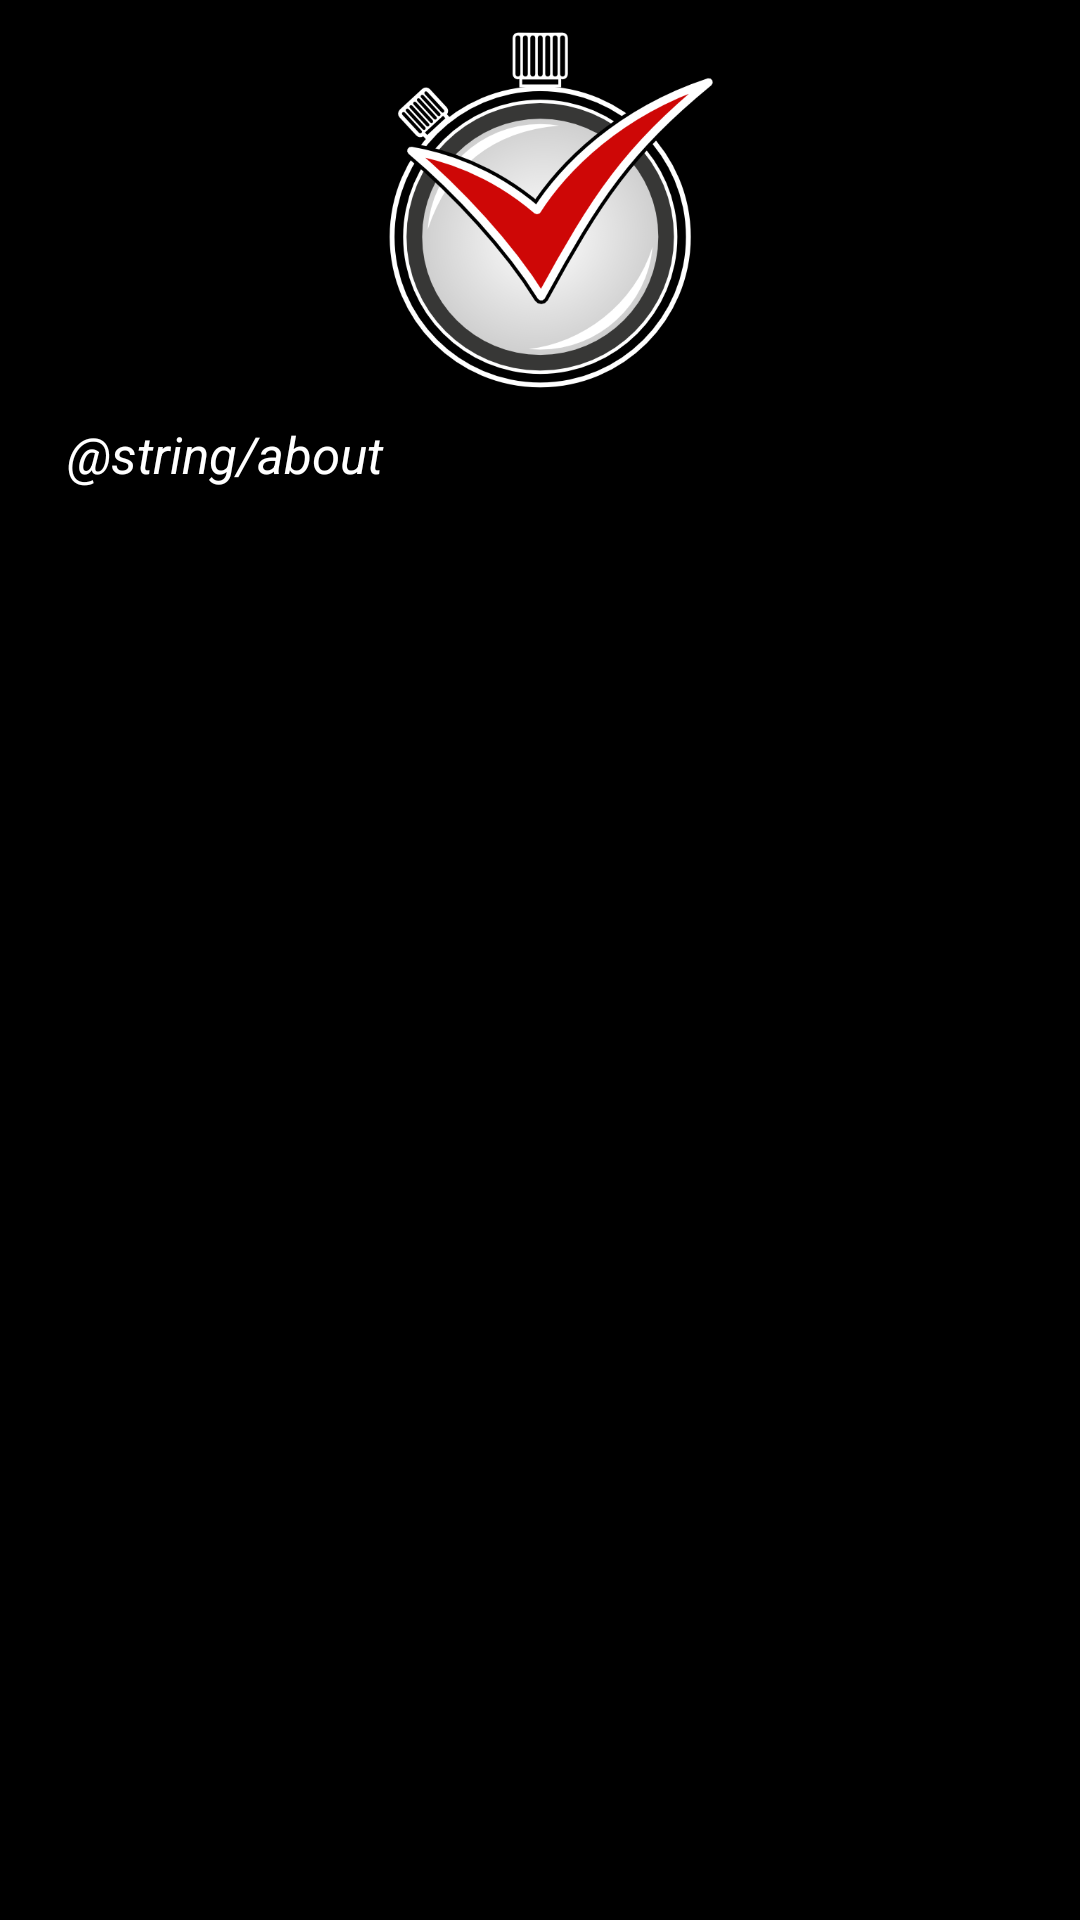

Reconstruct the res/layout file that produces this screen, plus the resources it refers to.
<!-- AndroidManifest.xml: application theme AppTheme -->
<!-- res/layout/about.xml -->
<?xml version="1.0" encoding="utf-8"?>
<LinearLayout xmlns:android="http://schemas.android.com/apk/res/android"
    android:layout_width="match_parent"
    android:layout_height="match_parent"
    android:background="@color/black"
    android:orientation="vertical" >

    <ImageView
        android:layout_width="120dp"
        android:layout_height="120dp"
        android:layout_marginTop="10dp"
        android:layout_gravity="center_horizontal"
        android:src="@drawable/tasclock_icon" />

    <ScrollView
        android:id="@+id/scrollView1"
        android:layout_width="match_parent"
        android:layout_height="match_parent" >

        <TextView
            android:layout_width="match_parent"
            android:layout_height="match_parent"
            android:layout_gravity="center_horizontal"
            android:layout_marginLeft="20dp"
            android:layout_marginRight="15dp"
            android:layout_marginTop="10dp"
            android:gravity="left"
            android:text="@string/about"
            android:textColor="@color/white"
            android:textSize="17sp"
            android:textStyle="italic" />
    </ScrollView>

</LinearLayout>
<!-- resources referenced by this layout -->
<resources>
  <color name="black">#000000</color>
  <color name="white">#FFFFFF</color>
  <!-- drawable tasclock_icon: png bitmap (drawable, 75018 bytes) -->
  <style name="AppTheme" parent="AppBaseTheme">
          
          
      </style>
  <style name="AppBaseTheme" parent="android:Theme.Light">
          
      </style>
</resources>
